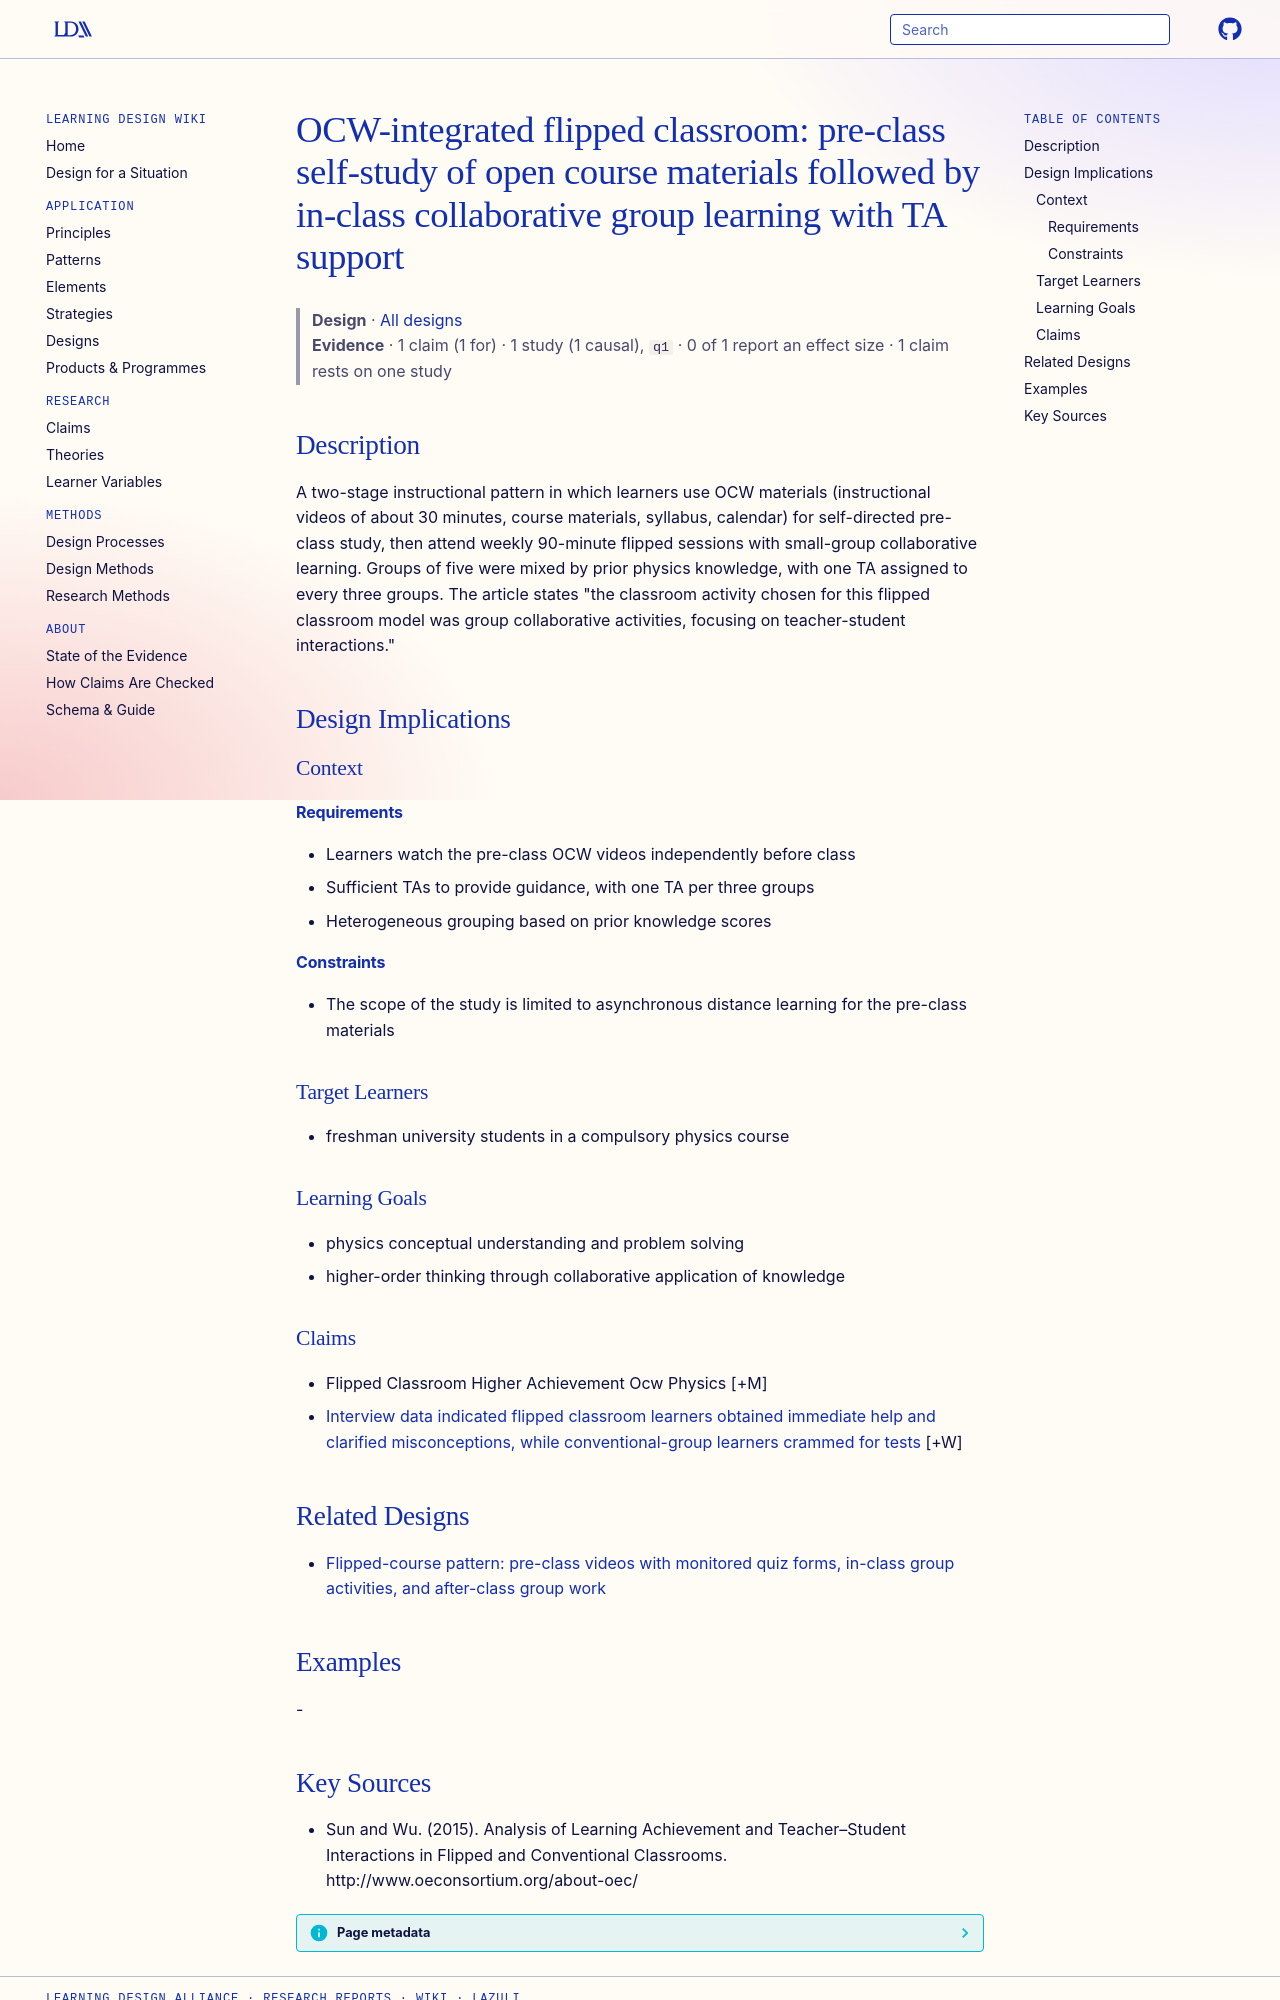

repository: Learning-Design-Alliance/learning-wiki · page: designs/ocw-flipped-classroom-two-stage-design/index.html · generator: mkdocs

---
type: design
id: ocw-flipped-classroom-two-stage-design
title: "OCW-integrated flipped classroom: pre-class self-study of open course materials followed by in-class collaborative group learning with TA support"
description: A two-stage instructional pattern in which learners use OCW materials (instructional videos of about 30 minutes, course materials, syllabus, calendar) for self-directed pre-class study, then attend weekly 90-minute fl...
status: review
generated:
  by: "process:settle-candidates"
  at: 2026-11-02
sources:
  - id: sun-and-wu-2015
    resource: "http://www.oeconsortium.org/about-oec/"
    title: "Sun and Wu. (2015). Analysis of Learning Achievement and Teacher–Student Interactions in Flipped and Conventional Classrooms. http://www.oeconsortium.org/about-oec/"
    author: Sun and Wu
---

# OCW-integrated flipped classroom: pre-class self-study of open course materials followed by in-class collaborative group learning with TA support

> **Design** · [All designs](index.md)
> **Evidence** · 1 claim (1 for) · 1 study (1 causal), `q1` · 0 of 1 report an effect size · 1 claim rests on one study

## Description
A two-stage instructional pattern in which learners use OCW materials (instructional videos of about 30 minutes, course materials, syllabus, calendar) for self-directed pre-class study, then attend weekly 90-minute flipped sessions with small-group collaborative learning. Groups of five were mixed by prior physics knowledge, with one TA assigned to every three groups. The article states "the classroom activity chosen for this flipped classroom model was group collaborative activities, focusing on teacher-student interactions."

## Design Implications

### Context
#### Requirements
- Learners watch the pre-class OCW videos independently before class
- Sufficient TAs to provide guidance, with one TA per three groups
- Heterogeneous grouping based on prior knowledge scores
#### Constraints
- The scope of the study is limited to asynchronous distance learning for the pre-class materials

### Target Learners
- freshman university students in a compulsory physics course

### Learning Goals
- physics conceptual understanding and problem solving
- higher-order thinking through collaborative application of knowledge

### Claims

- Flipped Classroom Higher Achievement Ocw Physics [+M]
- [Interview data indicated flipped classroom learners obtained immediate help and clarified misconceptions, while conventional-group learners crammed for tests](../claims/interviews-immediate-help-versus-cramming.md) [+W]

## Related Designs

- [Flipped-course pattern: pre-class videos with monitored quiz forms, in-class group activities, and after-class group work](flipped-course-video-quiz-inclass-activity-pattern.md)

## Examples
-
